Run: headless pygame with SDL's dummy video driver; simulated clock (each Clock.tick advances the game by its frame time, no real sleeping); random seed 0; keys injected as events and as key.get_pressed() state; no mouse input.
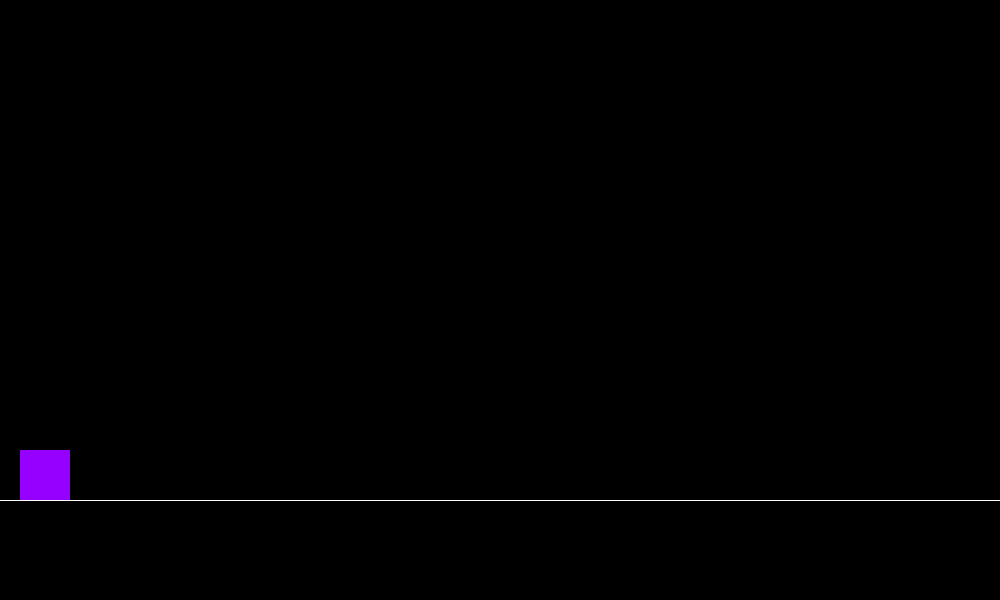
Frame 1 of 4 · flips 1–60 · no input
Frame 2 of 4 · flips 61–180 · tapped SPACE, RETURN · held RIGHT (→), D · screen unchanged from frame 1, image omitted
Frame 3 of 4 · flips 181–300 · held DOWN (↓), S · screen unchanged from frame 2, image omitted
Frame 4 of 4 · flips 301–420 · held LEFT (←), A, UP (↑), W · screen unchanged from frame 3, image omitted

The pygame program that drew these frames:

import pygame

WIDTH, HEIGHT = 1000, 600
BLACK = (0, 0, 0)
PURPLE = (150, 0, 255)
BLUE = (0, 0, 255)
WHITE = (255, 255, 255)
GRAVITY = -0.8
GROUND_Y = HEIGHT-100

pygame.init()
screen = pygame.display.set_mode((WIDTH, HEIGHT))
pygame.display.set_caption("Geometry Dash")
clock = pygame.time.Clock()

player_y_speed = 0
player_y = 0

running = True
while running:
    for event in pygame.event.get():
        if event.type == pygame.QUIT:
            running = False
        if event.type == pygame.KEYDOWN:
            if event.key == pygame.K_SPACE:
                if player_y + 50 == GROUND_Y:
                    player_y_speed = -15

    # Update section
    player_y_speed -= GRAVITY
    player_y += player_y_speed
    if player_y + 50 > GROUND_Y:
        player_y_speed = 0
        player_y = GROUND_Y - 50

    # Draw section
    screen.fill(BLACK)
    pygame.draw.line(screen, WHITE, (0, GROUND_Y), (WIDTH, GROUND_Y))
    pygame.draw.rect(screen, PURPLE, (20, player_y, 50, 50))

    pygame.display.flip()
    clock.tick(60)
